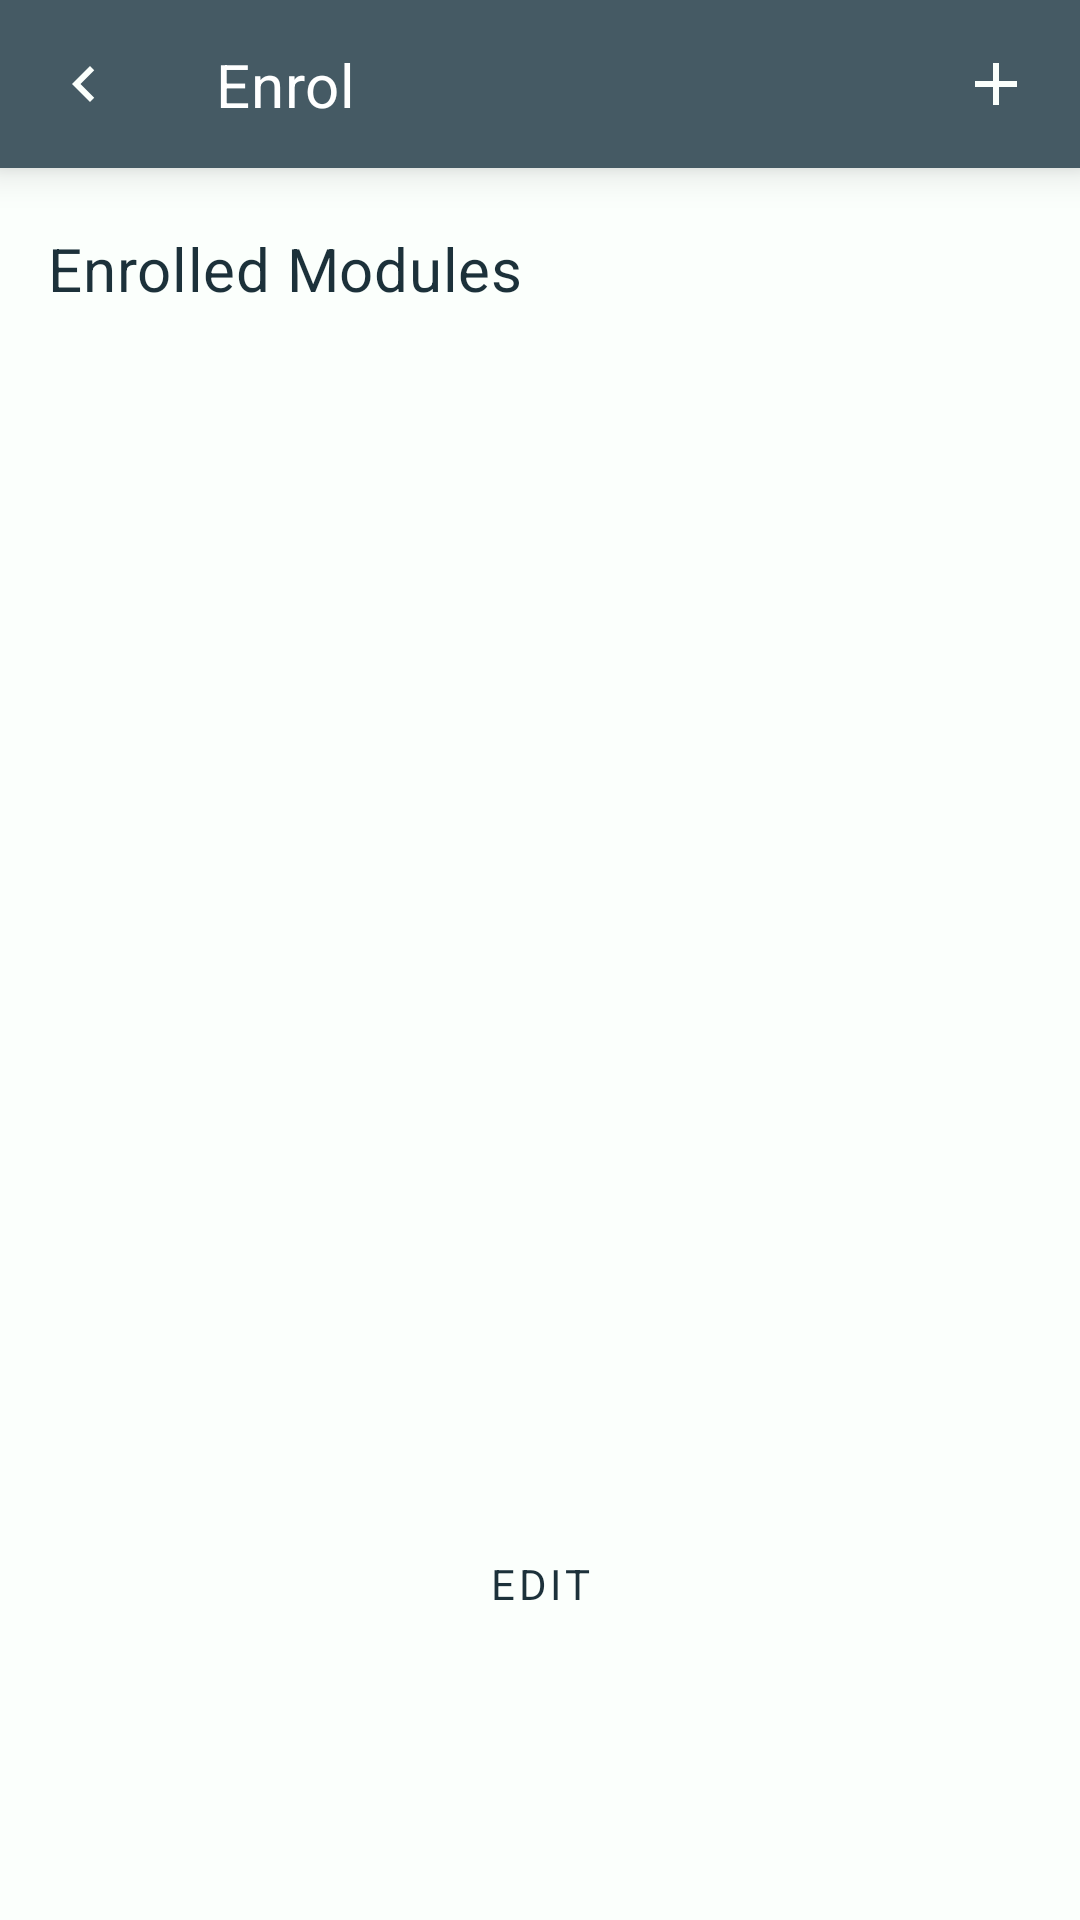

This screen was rendered from an Android layout file. Write that file and the resources it references.
<!-- AndroidManifest.xml: application theme AppTheme.NoActionBar -->
<!-- res/layout/activity_enrol.xml -->
<?xml version="1.0" encoding="utf-8"?>
<androidx.constraintlayout.widget.ConstraintLayout xmlns:android="http://schemas.android.com/apk/res/android"
    xmlns:app="http://schemas.android.com/apk/res-auto"
    xmlns:tools="http://schemas.android.com/tools"
    android:layout_width="match_parent"
    android:layout_height="match_parent"
    tools:context=".ui.enrol.EnrolActivity"
    android:elevation="0dp"
    android:background="?attr/colorSurface">

    <androidx.appcompat.widget.Toolbar
        android:id="@+id/tb_enrol_page"
        android:layout_width="match_parent"
        android:layout_height="?attr/actionBarSize"
        app:layout_constraintEnd_toEndOf="parent"
        app:layout_constraintStart_toStartOf="parent"
        android:elevation="8dp"
        app:layout_constraintTop_toTopOf="parent"
        app:navigationIcon="@drawable/ic_baseline_navigate_before_24"
        android:background="?attr/colorPrimary">
        <androidx.constraintlayout.widget.ConstraintLayout
            android:layout_width="match_parent"
            android:layout_height="match_parent">

            <TextView
                android:layout_width="wrap_content"
                android:layout_height="wrap_content"
                android:text="@string/enrol_page_title"
                android:textAppearance="@style/TextAppearance.MyTheme.Headline6"
                android:textColor="?attr/colorOnPrimary"
                app:layout_constraintBottom_toBottomOf="parent"
                app:layout_constraintStart_toStartOf="parent"
                app:layout_constraintTop_toTopOf="parent"
                />

            <ImageView
                android:id="@+id/iv_enrol_toolbar_add_module"
                android:layout_width="wrap_content"
                android:layout_height="wrap_content"
                android:src="@drawable/ic_baseline_add_24"
                app:layout_constraintBottom_toBottomOf="parent"
                app:layout_constraintEnd_toEndOf="parent"
                app:layout_constraintTop_toTopOf="parent"
                android:layout_marginEnd="@dimen/activity_horizontal_margin" />
        </androidx.constraintlayout.widget.ConstraintLayout>
    </androidx.appcompat.widget.Toolbar>

    <LinearLayout
        android:layout_width="match_parent"
        android:layout_height="match_parent"
        android:layout_marginTop="?attr/actionBarSize"
        android:layout_marginStart="@dimen/activity_horizontal_margin"
        android:layout_marginEnd="@dimen/activity_horizontal_margin"
        app:layout_constraintEnd_toEndOf="parent"
        app:layout_constraintStart_toStartOf="parent"
        app:layout_constraintTop_toBottomOf="@+id/tb_enrol_page"
        android:orientation="vertical">

        <LinearLayout
            android:id="@+id/linearLayout2"
            android:layout_width="match_parent"
            android:layout_height="0dp"
            android:orientation="vertical"
            android:layout_marginTop="@dimen/et_margin_top"
            app:layout_constraintEnd_toEndOf="parent"
            app:layout_constraintStart_toStartOf="parent"
            app:layout_constraintTop_toTopOf="parent"
            android:layout_weight="1">

            <TextView
                android:id="@+id/textView"
                android:layout_width="wrap_content"
                android:layout_height="wrap_content"
                android:layout_marginTop="@dimen/et_margin_top"
                android:layout_marginBottom="@dimen/et_margin_bottom"
                android:text="@string/enrol_page_modules_recycler_title"
                android:textAppearance="?attr/textAppearanceHeadline6"
                app:layout_constraintEnd_toEndOf="parent"
                app:layout_constraintStart_toStartOf="parent"
                app:layout_constraintTop_toBottomOf="@+id/tb_enrol_page" />

            <androidx.recyclerview.widget.RecyclerView
                android:id="@+id/rv_enrol_page_modules"
                android:elevation="4dp"
                android:layout_width="match_parent"
                android:layout_height="match_parent"
                android:layout_marginTop="@dimen/et_margin_top"
                android:layout_marginBottom="@dimen/et_margin_bottom"
                android:scrollbars="vertical"
                app:layoutManager="androidx.recyclerview.widget.LinearLayoutManager" />
        </LinearLayout>

        <LinearLayout
            android:layout_width="match_parent"
            android:layout_height="wrap_content"
            android:orientation="vertical"
            app:layout_constraintBottom_toBottomOf="parent"
            app:layout_constraintEnd_toEndOf="parent"
            app:layout_constraintStart_toStartOf="parent"
            app:layout_constraintTop_toBottomOf="@+id/linearLayout2"
            android:layout_marginTop="@dimen/et_margin_bottom"
            android:layout_marginBottom="@dimen/et_margin_bottom">

            <Button
                style="@style/Button.DuckEgg"
                android:layout_width="match_parent"
                android:layout_height="wrap_content"
                android:text="@string/enrol_page_edit_button_text"
                android:onClick="handleEditButtonClick"/>

            <Button
                style="@style/Button.Error"
                android:layout_width="match_parent"
                android:layout_height="wrap_content"
                android:text="@string/enrol_page_delete_button_text" />
        </LinearLayout>
    </LinearLayout>
</androidx.constraintlayout.widget.ConstraintLayout>
<!-- resources referenced by this layout -->
<resources>
  <dimen name="activity_horizontal_margin">16dp</dimen>
  <dimen name="et_margin_bottom">10dp</dimen>
  <dimen name="et_margin_top">10dp</dimen>
  <string name="enrol_page_delete_button_text">Delete</string>
  <string name="enrol_page_edit_button_text">Edit</string>
  <string name="enrol_page_modules_recycler_title">Enrolled Modules</string>
  <string name="enrol_page_title">Enrol</string>
  <style name="Button.DuckEgg" parent="Button">
          <item name="backgroundTint">?attr/colorSecondary</item>
          <item name="android:textColor">?attr/colorOnSecondary</item>
      </style>
  <style name="Button.Error" parent="Button">
          <item name="backgroundTint">?attr/colorError</item>
          <item name="android:textColor">?attr/colorOnError</item>
      </style>
  <style name="AppTheme.NoActionBar" parent="AppTheme">
          <item name="windowActionBar">false</item>
          <item name="windowNoTitle">true</item>
      </style>
  <color name="brand_cobalt">#455a64</color>
  <color name="brand_cobalt_dark">#1c313a</color>
  <color name="brand_cobalt_light">#718792</color>
  <color name="white">#FFFFFFFF</color>
  <color name="brand_duck_egg">#c8e6c9</color>
  <color name="brand_duck_egg_dark">#97b498</color>
  <color name="red">#b00020</color>
  <color name="brand_duck_egg_light">#fbfffc</color>
  <style name="TextAppearance.MyTheme.Headline3" parent="TextAppearance.MaterialComponents.Headline3">
          
          <item name="fontFamily">@font/quicksand</item>
          <item name="android:textColor">?attr/colorOnSecondary</item>
      </style>
  <style name="TextAppearance.MyTheme.Headline4" parent="TextAppearance.MaterialComponents.Headline4">
          
          <item name="fontFamily">@font/quicksand</item>
          <item name="android:textColor">?attr/colorOnSecondary</item>
      </style>
  <style name="TextAppearance.MyTheme.Headline5" parent="TextAppearance.MaterialComponents.Headline5">
          
          <item name="fontFamily">@font/quicksand</item>
          <item name="android:textColor">?attr/colorOnSecondary</item>
      </style>
  <style name="TextAppearance.MyTheme.Subtitle1" parent="TextAppearance.MaterialComponents.Subtitle1">
          
          <item name="fontFamily">@font/quicksand</item>
          <item name="android:textColor">?attr/colorOnSecondary</item>
      </style>
  <style name="TextAppearance.MyTheme.Subtitle2" parent="TextAppearance.MaterialComponents.Subtitle2">
          
          <item name="fontFamily">@font/quicksand</item>
          <item name="android:textColor">?attr/colorOnSecondary</item>
      </style>
  <style name="TextAppearance.MyTheme.Body1" parent="TextAppearance.MaterialComponents.Body1">
          
          <item name="fontFamily">@font/quicksand</item>
          <item name="android:textColor">?attr/colorOnSecondary</item>
      </style>
  <style name="TextAppearance.MyTheme.Body2" parent="TextAppearance.MaterialComponents.Body2">
          
          <item name="fontFamily">@font/quicksand</item>
          <item name="android:textColor">?attr/colorOnSecondary</item>
      </style>
  <style name="TextAppearance.MyTheme.Button" parent="TextAppearance.MaterialComponents.Button">
          
          <item name="fontFamily">@font/quicksand</item>
          <item name="android:textColor">?attr/colorOnSecondary</item>
      </style>
  <style name="TextAppearance.MyTheme.Caption" parent="TextAppearance.MaterialComponents.Caption">
          
          <item name="fontFamily">@font/quicksand</item>
          <item name="android:textColor">?attr/colorOnSecondary</item>
      </style>
  <style name="TextAppearance.MyTheme.Overline" parent="TextAppearance.MaterialComponents.Overline">
          
          <item name="fontFamily">@font/quicksand</item>
          <item name="android:textColor">?attr/colorOnSecondary</item>
      </style>
</resources>
